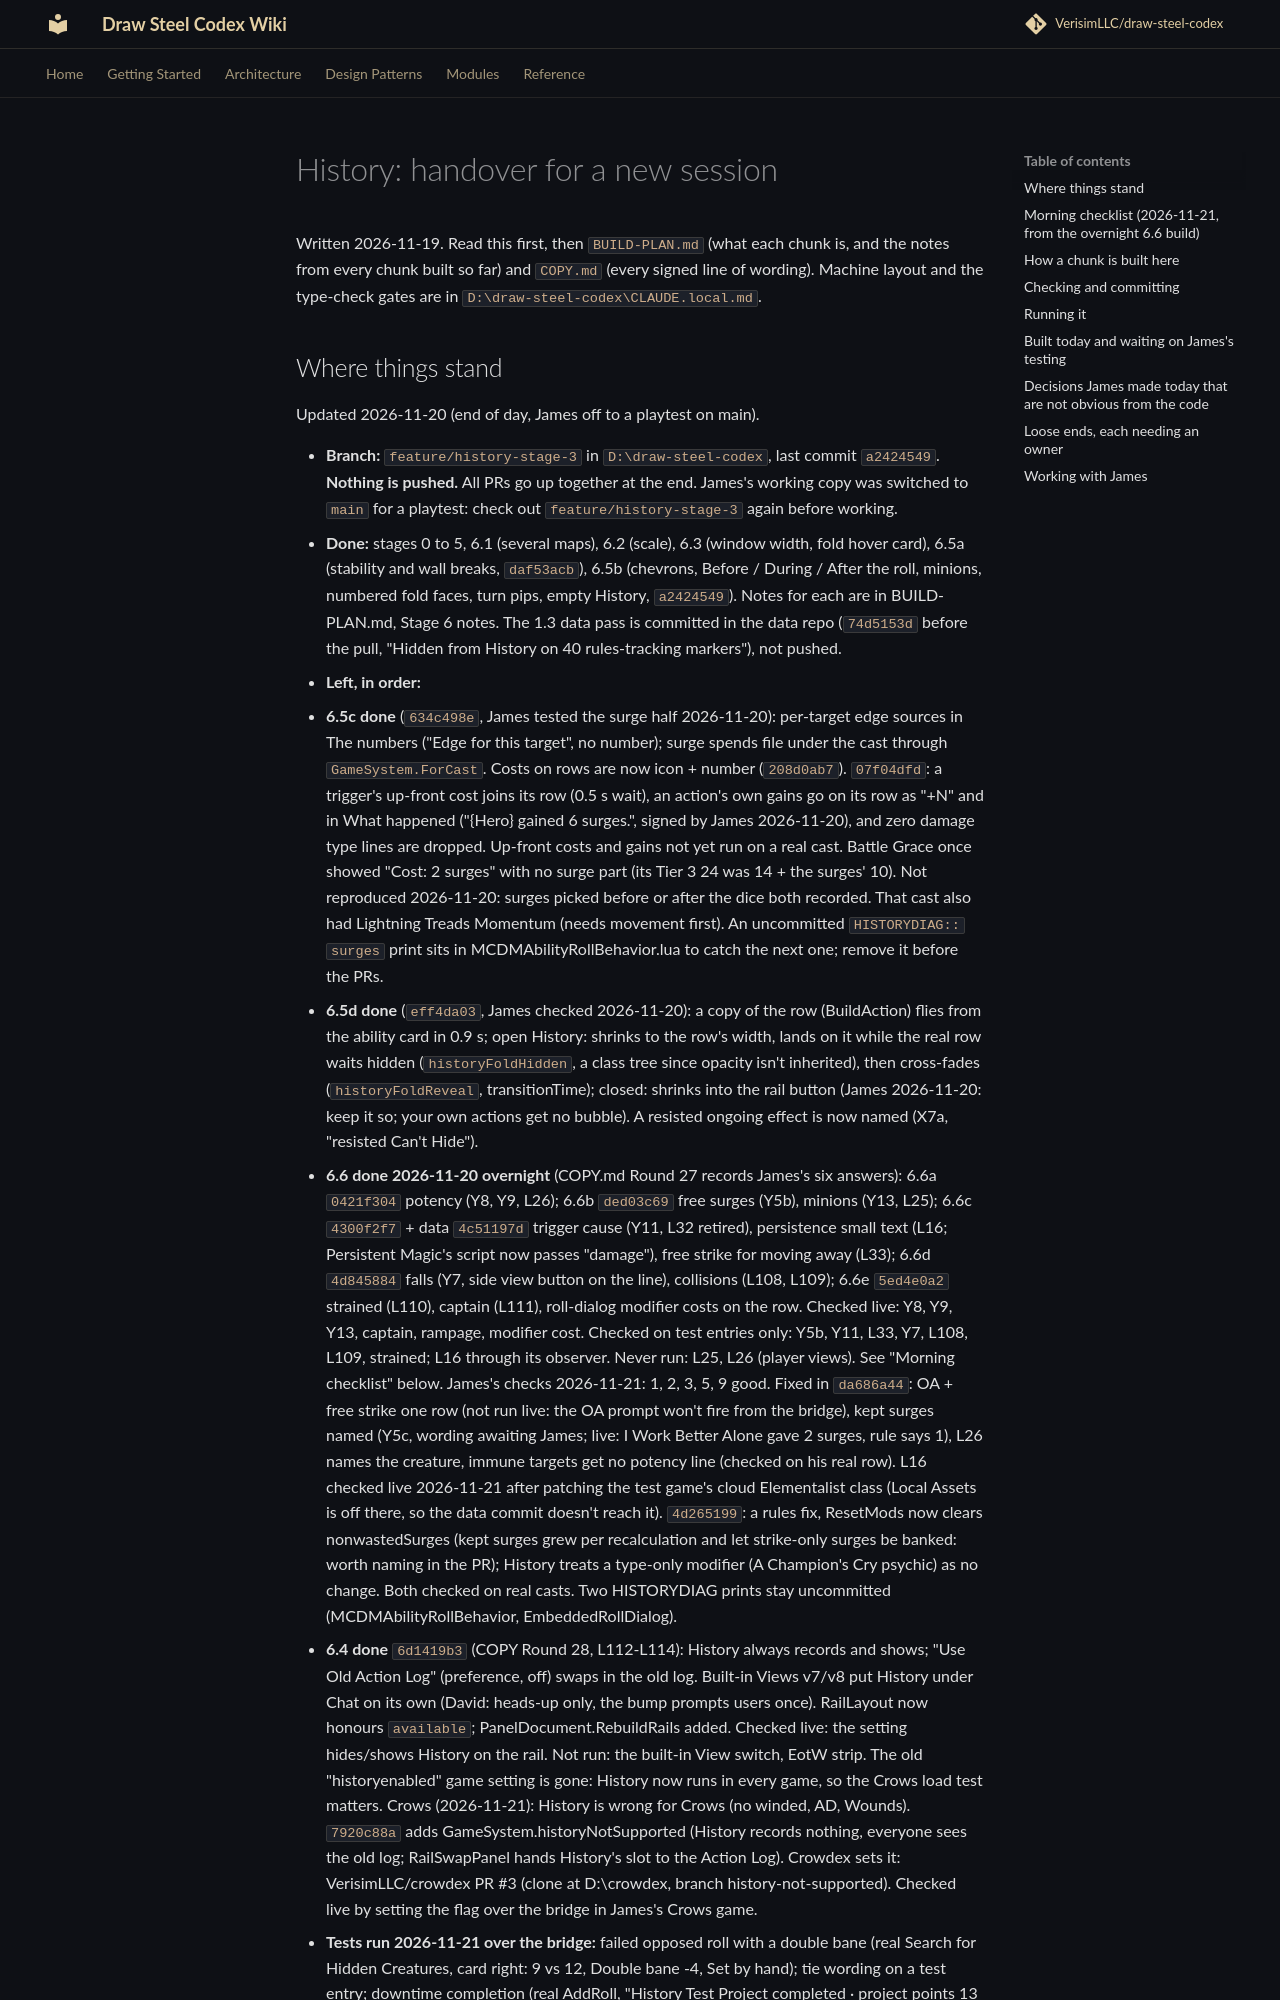

repository: KarasevRob/draw-steel-codex · page: action-log-design/HANDOVER/index.html · generator: mkdocs

# History: handover for a new session

Written 2026-11-19. Read this first, then `BUILD-PLAN.md` (what each chunk is, and the notes
from every chunk built so far) and `COPY.md` (every signed line of wording). Machine layout
and the type-check gates are in `D:\draw-steel-codex\CLAUDE.local.md`.
